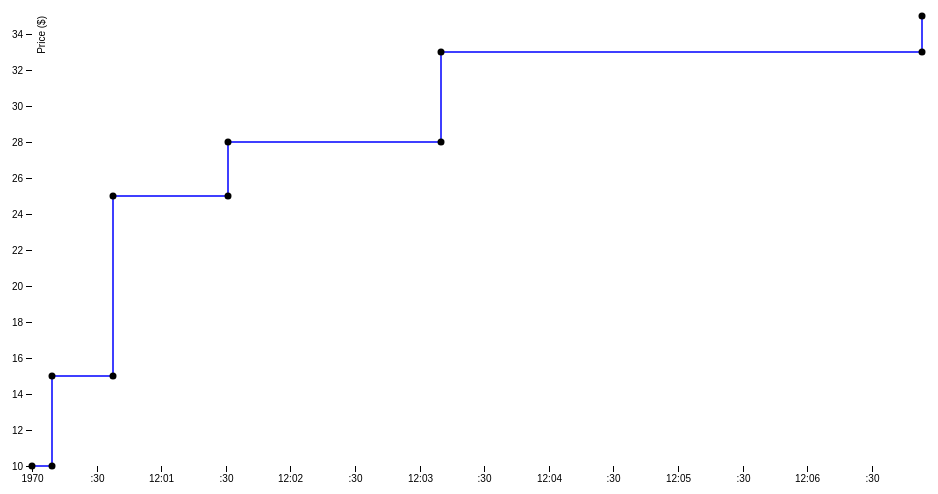
D3 v4 page, settled after 480 driven frames (8 s of simulated time); the page loaded 1 data file(s).



var svg = d3.select("svg"),
margin = {top: 20, right: 20, bottom: 30, left: 50},
width = +svg.attr("width") - margin.left - margin.right,
height = +svg.attr("height") - margin.top - margin.bottom,
g = svg.append("g").attr("transform", "translate(" + margin.left + "," + margin.top + ")");

var x = d3.scaleTime()
.rangeRound([0, width]);

var y = d3.scaleLinear()
.rangeRound([height, 0]);

var line = d3.line()
.x(function(d) { return x(d["Tax Bracket"]); })
.y(function(d) { return y(d["Tax Rate"]); });

d3.tsv("taxRates.tsv", function(d) {
  d["Tax Bracket"] = +d["Tax Bracket"];
  d["Tax Rate"] = +d["Tax Rate"];
  return d;
}, function(error, data) {
  if (error) throw error;

  x.domain(d3.extent(data, function(d) { return d["Tax Bracket"]; }));
  y.domain(d3.extent(data, function(d) { return d["Tax Rate"]; }));

  g.append("g")
  .attr("class", "axis axis--x")
  .attr("transform", "translate(0," + height + ")")
  .call(d3.axisBottom(x));

  g.append("g")
  .attr("class", "axis axis--y")
  .call(d3.axisLeft(y))
  .append("text")
  .attr("fill", "#000")
  .attr("transform", "rotate(-90)")
  .attr("y", 6)
  .attr("dy", "0.71em")
  .style("text-anchor", "end")
  .text("Price ($)");

  function renderGraph(data) {
    svg.selectAll('path').remove()
    svg.selectAll('circle').remove()
    g.append("path")
    .datum(data)
    .attr("class", "line")
    .attr("d", line);

    svg.selectAll("dot")
    .data(data)
    .enter().append("circle")
    .attr("r", 3.5)
    .attr("index", function(d, i) { return i; })
    .attr("cx", function(d) { return x(d["Tax Bracket"]) + 50; })
    .attr("cy", function(d) { return y(d["Tax Rate"]) + 20; });

    var circle = svg.selectAll("circle")
    .call(d3.drag()
    .on("start", dragstarted)
    .on("drag", dragged)
    .on("end", dragended));
  }

  renderGraph(data);


  function dragstarted(d) {
    d3.select(this).raise().classed("active", true);
  }

  function dragged(d) {
    // var i = parseInt(this.getAttribute('index'));
    // from http://stackoverflow.com/questions/17775806/updating-graph-as-i-drag-a-point-around
    var dragPoint = d3.select(this);
    dragPoint
    .attr("cx", d3.event.dx + parseInt(dragPoint.attr("cx")))
    .attr("cy", d3.event.dy + parseInt(dragPoint.attr("cy")));
    // end citation
    var i = parseInt(this.getAttribute('index'));
    data[i]["Tax Bracket"] = (parseInt(dragPoint.attr("cx")) - 50) * 413350.00 / 890;
    //data[i]["Tax Rate"] = (450 - parseFloat(dragPoint.attr("cy"))) * 35 / 450;
    data[i]["Tax Rate"] -= (d3.event.dy) * 35 / 600;
    //console.log(d3.event.dx, d3.event.dy);
    renderGraph(data);
  }


});





### data: taxRates.tsv
Tax Bracket	Tax Rate
0.00	10
9275	10
9275	15
37650	15
37650	25
91150	25
91150	28
190150	28
190150	33
413350	33
413350	35